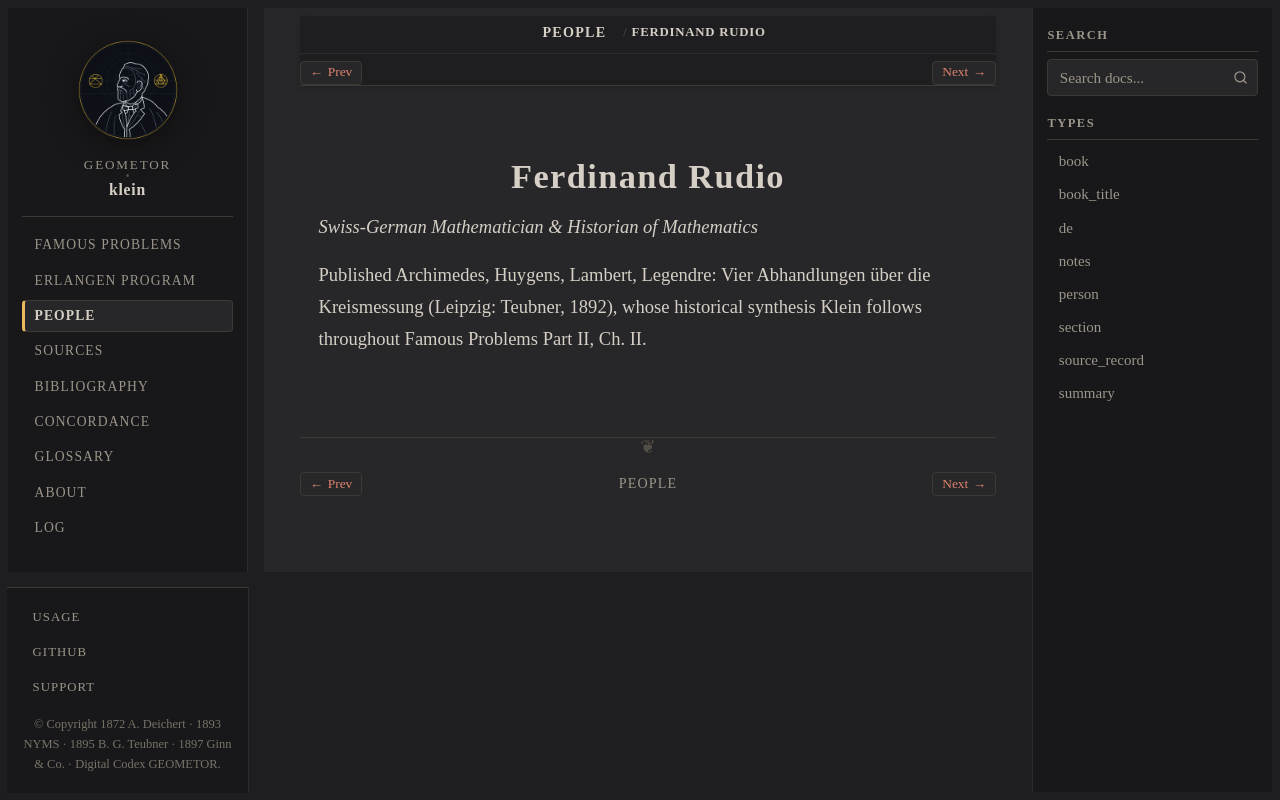

repository: geometor/klein · page: people/rudio.html · generator: sphinx

:type: person
:death_year: 1929
:death_label: 1929
:lifespan: 1856 – 1929
:excerpt: Swiss-German Mathematician & Historian of Mathematics

.. _person-rudio:

Ferdinand Rudio
===============

*Swiss-German Mathematician & Historian of Mathematics*

Published Archimedes, Huygens, Lambert, Legendre: Vier Abhandlungen über die Kreismessung (Leipzig: Teubner, 1892), whose historical synthesis Klein follows throughout Famous Problems Part II, Ch. II.
